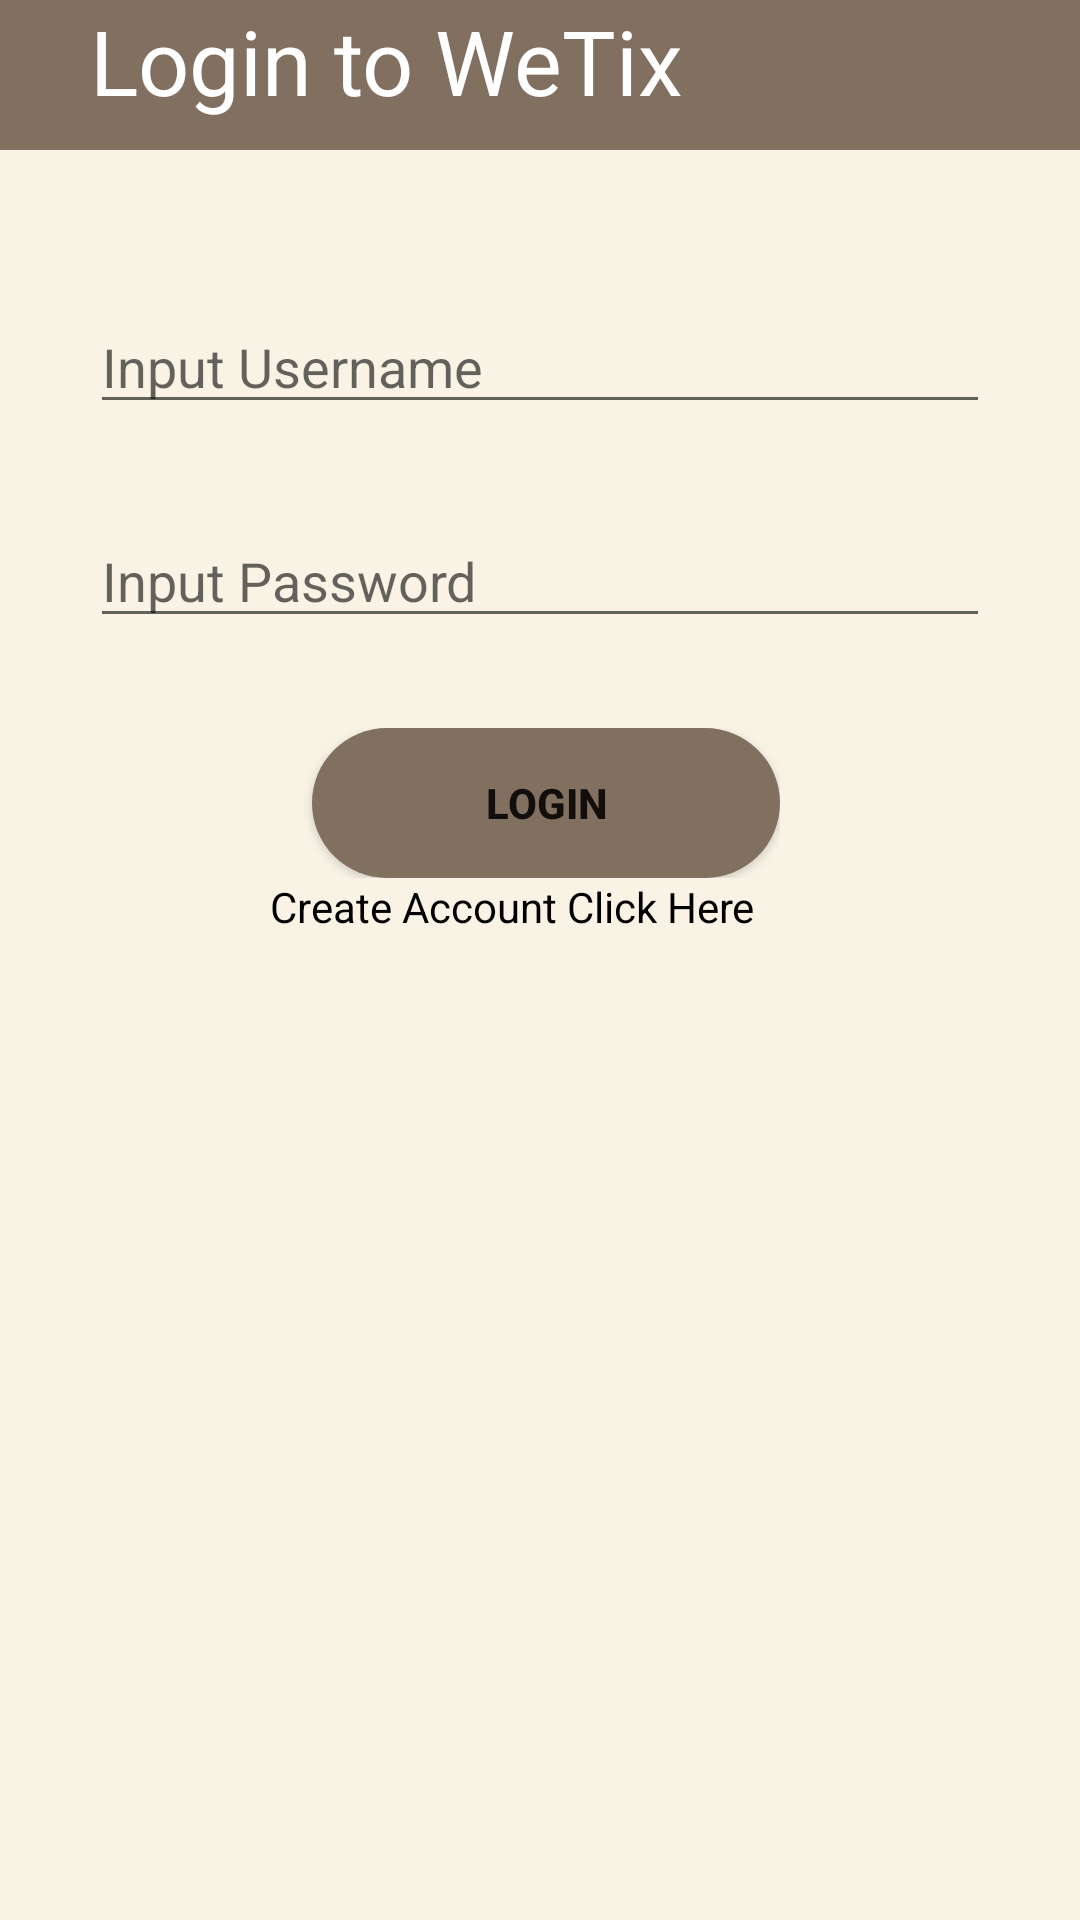

Reconstruct the res/layout file that produces this screen, plus the resources it refers to.
<!-- AndroidManifest.xml: application theme Theme.WeTix -->
<!-- res/layout/activity_login.xml -->
<?xml version="1.0" encoding="utf-8"?>
<LinearLayout xmlns:android="http://schemas.android.com/apk/res/android"
    xmlns:app="http://schemas.android.com/apk/res-auto"
    xmlns:tools="http://schemas.android.com/tools"
    android:layout_width="match_parent"
    android:layout_height="match_parent"
    android:id="@+id/LoginAct"
    tools:context=".LoginActivity"
    android:orientation="vertical"
    android:background="@color/cream2">

    <LinearLayout
        android:layout_width="match_parent"
        android:layout_height="50dp"
        android:background="@color/brown6">
        <TextView
            android:layout_width="match_parent"
            android:layout_height="wrap_content"
            android:text="Login to WeTix"
            android:textSize="30dp"
            android:textColor="@color/white"
            android:layout_marginLeft="30dp"/>
    </LinearLayout>

    <LinearLayout
        android:layout_width="match_parent"
        android:layout_height="wrap_content"
        android:orientation="vertical">

        <EditText
            android:id="@+id/txUsername"
            android:layout_width="match_parent"
            android:layout_height="wrap_content"
            android:layout_marginLeft="30dp"
            android:layout_marginTop="50dp"
            android:layout_marginRight="30dp"
            android:hint="Input Username"
            android:textColor="@color/black"
            android:inputType="textPersonName" />

        <EditText
            android:id="@+id/txPassword"
            android:layout_width="match_parent"
            android:layout_height="wrap_content"
            android:layout_marginLeft="30dp"
            android:layout_marginTop="30dp"
            android:layout_marginRight="30dp"
            android:hint="Input Password"
            android:textColor="@color/black"
            android:inputType="textPassword" />

        <LinearLayout
            android:id="@+id/ll_Login"
            android:layout_width="match_parent"
            android:layout_height="50dp"
            android:layout_marginTop="30dp"
            android:layout_marginLeft="100dp"
            android:layout_marginRight="100dp"
            android:layout_gravity="center_horizontal">
            <Button
                android:id="@+id/btnLogin"
                android:layout_width="match_parent"
                android:layout_height="match_parent"
                android:layout_gravity="center_vertical"
                android:layout_marginLeft="4dp"
                android:background="@drawable/buttonstyle"
                android:textStyle="bold"
                android:text="Login" />
        </LinearLayout>

        <TextView
            android:id="@+id/tvCreateAccount"
            android:layout_width="wrap_content"
            android:layout_height="wrap_content"
            android:layout_marginLeft="90dp"
            android:textColor="@color/black"
            android:text="Create Account Click Here" />
    </LinearLayout>
</LinearLayout>
<!-- resources referenced by this layout -->
<resources>
  <color name="black">#FF000000</color>
  <color name="brown6">#816f60</color>
  <color name="cream2">#f8f3e5</color>
  <color name="white">#FFFFFFFF</color>
  <!-- drawable buttonstyle (drawable) -->
  <?xml version="1.0" encoding="utf-8"?>
  <shape xmlns:android="http://schemas.android.com/apk/res/android">
      <solid
          android:color="@color/brown6"/>
      <padding android:top="15dp"
          android:left="15dp"
          android:right="15dp"
          android:bottom="15dp" />
      <corners android:radius="45dp" />
  </shape>
  <style name="Theme.WeTix" parent="Theme.MaterialComponents.DayNight.DarkActionBar">
          <item name="itemBackground">@color/brown6</item>
          
          <item name="colorPrimary">@color/purple_500</item>
          <item name="colorPrimaryVariant">@color/purple_700</item>
          <item name="colorOnPrimary">@color/white</item>
          
          <item name="colorSecondary">@color/teal_200</item>
          <item name="colorSecondaryVariant">@color/teal_700</item>
          <item name="colorOnSecondary">@color/black</item>
          
          <item name="android:statusBarColor" tools:targetApi="l">?attr/colorPrimaryVariant</item>
          
      </style>
  <color name="purple_500">#FF6200EE</color>
  <color name="purple_700">#FF3700B3</color>
  <color name="teal_200">#FF03DAC5</color>
  <color name="teal_700">#FF018786</color>
</resources>
